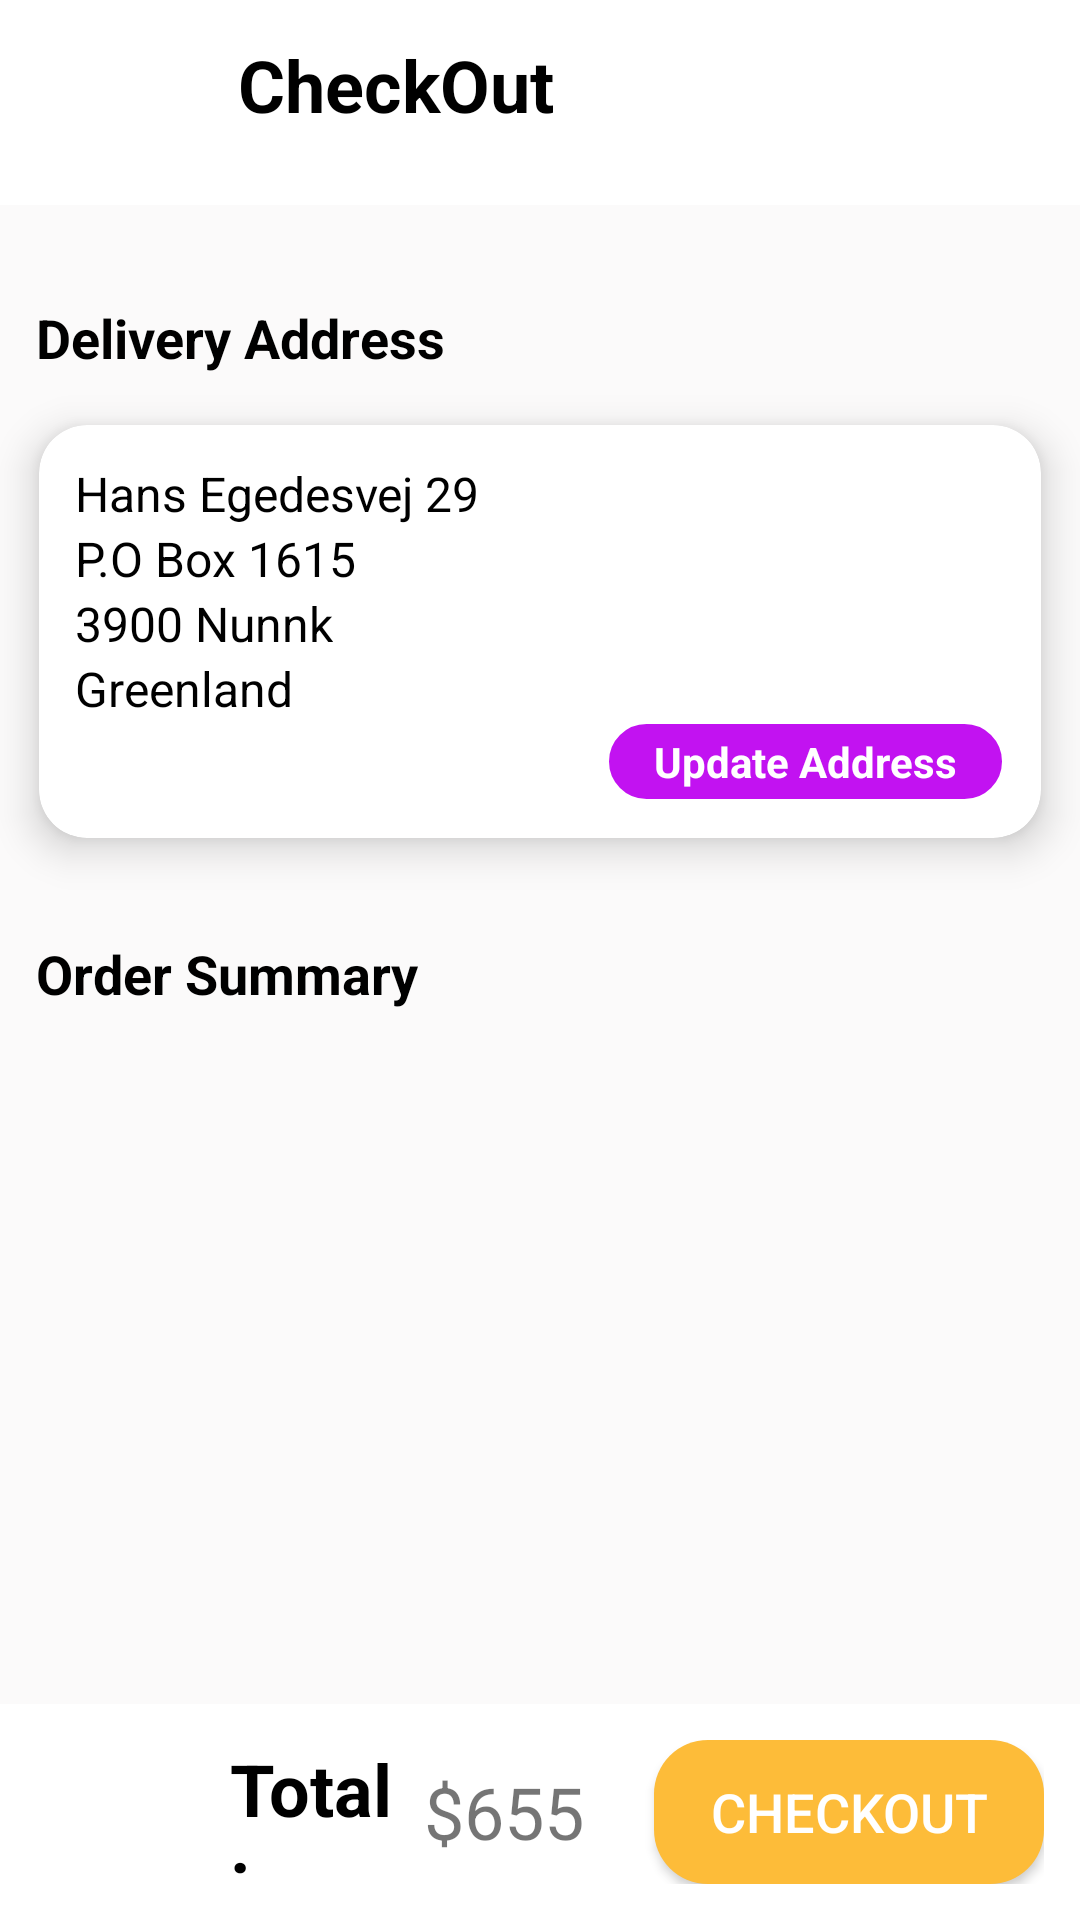

Android layout source for this screen:
<!-- AndroidManifest.xml: application theme Theme.GrooceryStore -->
<!-- res/layout/details.xml -->
<?xml version="1.0" encoding="utf-8"?>
<androidx.constraintlayout.widget.ConstraintLayout xmlns:android="http://schemas.android.com/apk/res/android"
    xmlns:app="http://schemas.android.com/apk/res-auto"
    xmlns:tools="http://schemas.android.com/tools"
    android:layout_width="match_parent"
    android:layout_height="match_parent">

    <LinearLayout
        android:id="@+id/llTop"
        android:layout_width="match_parent"
        android:layout_height="wrap_content"
        android:orientation="horizontal"
        android:padding="8dp"
        android:weightSum="3"
        app:layout_constraintStart_toStartOf="parent"
        app:layout_constraintTop_toTopOf="parent">

        <LinearLayout
            android:layout_width="0dp"
            android:layout_height="match_parent"
            android:layout_weight=".5"
            android:gravity="center"
            android:orientation="horizontal">

            <ImageView
                android:id="@+id/iv_back_details"
                android:layout_width="32dp"
                android:layout_height="32dp"
                android:layout_gravity="center"
                android:scaleType="centerInside"
                android:src="@drawable/icn_back_btn"
                app:tint="@color/black"
                tools:ignore="ContentDescription" />
        </LinearLayout>


        <TextView
            android:id="@+id/tv_checkout_details"
            android:layout_width="0dp"
            android:layout_height="wrap_content"
            android:layout_gravity="center_vertical"
            android:layout_marginStart="12dp"
            android:layout_weight="2"
            android:padding="4dp"
            android:text="@string/tv_checkout_details"
            android:textAppearance="@style/Widget.MaterialComponents.TextView"
            android:textSize="24sp"
            android:textStyle="bold" />

        <LinearLayout
            android:layout_width="0dp"
            android:layout_height="match_parent"
            android:layout_weight=".5"
            android:gravity="center"
            android:orientation="horizontal">

            <ImageView
                android:id="@+id/iv_home_icn_details"
                android:layout_width="32dp"
                android:layout_height="32dp"
                android:layout_gravity="center"
                android:scaleType="centerInside"
                android:src="@drawable/icn_home"
                app:tint="@color/dark_orange"
                tools:ignore="ContentDescription" />
        </LinearLayout>




    </LinearLayout>


    <LinearLayout
        android:layout_width="match_parent"
        android:layout_height="0dp"
        android:layout_marginTop="12dp"
        android:background="@color/very_light_gray"
        android:orientation="vertical"
        app:layout_constraintBottom_toTopOf="@+id/llBottom"
        app:layout_constraintEnd_toEndOf="parent"
        app:layout_constraintStart_toStartOf="parent"
        app:layout_constraintTop_toBottomOf="@+id/llTop"
        tools:ignore="MissingConstraints">

        <TextView
            android:id="@+id/tv_delivery_address"
            android:layout_width="wrap_content"
            android:layout_height="wrap_content"
            android:layout_marginStart="12dp"
            android:layout_marginTop="32dp"
            android:background="@null"
            android:text="@string/tv_delivery_address"
            android:textAppearance="@style/Widget.MaterialComponents.TextView"
            android:textSize="18sp"
            android:textStyle="bold" />

        <androidx.cardview.widget.CardView
            android:layout_width="match_parent"
            android:layout_height="wrap_content"
            android:layout_gravity="center"
            app:cardCornerRadius="16dp"
            app:cardElevation="8dp"
            app:cardUseCompatPadding="true">

            <LinearLayout
                android:id="@+id/cv_layout"
                android:layout_width="match_parent"
                android:layout_height="wrap_content"
                android:orientation="vertical"
                android:padding="12dp">

                <TextView
                    android:id="@+id/tv_hans"
                    android:layout_width="wrap_content"
                    android:layout_height="wrap_content"
                    android:text="@string/tv_hans"
                    android:textAppearance="@style/Widget.MaterialComponents.TextView"
                    android:textSize="16sp" />

                <TextView
                    android:id="@+id/tv_pobox"
                    android:layout_width="wrap_content"
                    android:layout_height="wrap_content"
                    android:text="@string/tv_pobox"
                    android:textAppearance="@style/Widget.MaterialComponents.TextView"
                    android:textSize="16sp" />

                <TextView
                    android:layout_width="wrap_content"
                    android:layout_height="wrap_content"
                    android:text="@string/tv_nunnk"
                    android:textAppearance="@style/Widget.MaterialComponents.TextView"
                    android:textSize="16sp" />

                <TextView
                    android:id="@+id/tv_green_land"
                    android:layout_width="wrap_content"
                    android:layout_height="wrap_content"
                    android:text="@string/tv_green_land"
                    android:textAppearance="@style/Widget.MaterialComponents.TextView"
                    android:textSize="16sp" />

                <TextView
                    android:id="@+id/btnUpdateAddress"
                    android:layout_width="wrap_content"
                    android:layout_height="wrap_content"
                    android:layout_gravity="end"
                    android:background="@drawable/bg_offers_rounded"
                    android:paddingStart="16dp"
                    android:paddingTop="4dp"
                    android:paddingEnd="16dp"
                    android:paddingBottom="4dp"
                    android:text="@string/btnUpdateAddress"
                    android:textColor="@color/white"
                    android:textSize="14sp"
                    android:textStyle="bold" />


            </LinearLayout>

        </androidx.cardview.widget.CardView>

        <TextView
            android:id="@+id/tv_order_summary"
            android:layout_width="wrap_content"
            android:layout_height="wrap_content"
            android:layout_marginStart="12dp"
            android:layout_marginTop="16dp"
            android:text="@string/tv_order_summary"
            android:textAppearance="@style/Widget.MaterialComponents.TextView"
            android:textSize="18sp"
            android:textStyle="bold" />

        <androidx.recyclerview.widget.RecyclerView
            android:layout_width="match_parent"
            android:layout_height="wrap_content"
            android:layout_marginTop="4dp"
            android:padding="12dp"
            tools:listitem="@layout/layout_order_item" />

    </LinearLayout>


    <LinearLayout
        android:id="@+id/llBottom"
        android:layout_width="match_parent"
        android:layout_height="wrap_content"
        android:orientation="horizontal"
        android:padding="12dp"
        android:weightSum="5"
        app:layout_constraintBottom_toBottomOf="parent"
        app:layout_constraintEnd_toEndOf="parent"
        app:layout_constraintStart_toStartOf="parent">
        <LinearLayout
            android:layout_width="0dp"
            android:layout_height="wrap_content"
            android:layout_weight="1"
            android:layout_gravity="center"
            android:orientation="horizontal">
            <ImageView
                android:id="@+id/iv_info_details"
                android:layout_width="wrap_content"
                android:layout_height="25dp"
                android:src="@drawable/icn_info"
                tools:ignore="ContentDescription" />

        </LinearLayout>



        <TextView
            android:id="@+id/tv_total_details"
            android:layout_width="0dp"
            android:layout_height="match_parent"
            android:layout_weight="1"
            android:gravity="center_vertical"
            android:text="@string/tzv_total_details"
            android:textAppearance="@style/Widget.MaterialComponents.TextView"
            android:textSize="24sp"
            android:textStyle="bold" />

        <TextView
            android:id="@+id/tv_price_details"
            android:layout_width="0dp"
            android:layout_height="match_parent"
            android:layout_weight="1"
            android:gravity="center_vertical"
            android:text="@string/tv_price_details"
            android:textSize="24sp" />

        <Button
            android:id="@+id/btnCheckout"
            android:layout_width="0dp"
            android:layout_height="wrap_content"
            android:layout_marginStart="12dp"
            android:layout_weight="2"
            android:background="@drawable/add_btn"
            android:text="@string/btnCheckout"
            android:textColor="@color/white"
            android:textSize="18sp" />

    </LinearLayout>

</androidx.constraintlayout.widget.ConstraintLayout>
<!-- res/layout/layout_order_item.xml (included above) -->
<?xml version="1.0" encoding="utf-8"?>
<androidx.constraintlayout.widget.ConstraintLayout xmlns:android="http://schemas.android.com/apk/res/android"
    xmlns:app="http://schemas.android.com/apk/res-auto"
    xmlns:tools="http://schemas.android.com/tools"
    android:layout_width="match_parent"
    android:layout_height="match_parent"

    android:layout_margin="6dp">

    <androidx.cardview.widget.CardView
        android:layout_width="match_parent"
        android:layout_height="wrap_content"
        android:layout_gravity="center"
        android:orientation="vertical"
        android:padding="12dp"
        app:cardCornerRadius="8dp"
        app:cardElevation="6dp"
        app:layout_constraintStart_toStartOf="parent"
        app:layout_constraintTop_toTopOf="parent">


        <LinearLayout
            android:layout_width="match_parent"
            android:layout_height="match_parent"
            android:layout_margin="12dp"
            android:gravity="center_vertical"
            android:orientation="horizontal"
            android:weightSum="3">

            <TextView
                android:id="@+id/tvProductTitle"
                android:layout_width="0dp"
                android:layout_height="wrap_content"
                android:layout_weight="1.6"
                android:gravity="start"
                android:text="@string/tvProductTitle"
                android:textColor="@color/black"
                android:textSize="20sp" />

            <TextView
                android:id="@+id/tvQuantity"
                android:layout_width="0dp"
                android:layout_height="wrap_content"
                android:layout_weight="0.7"
                android:gravity="center"
                android:text="@string/tvQuantity"
                android:textColor="@color/black"
                android:textSize="18sp" />

            <TextView
                android:id="@+id/tvAmount"

                android:layout_width="0dp"
                android:layout_height="wrap_content"
                android:layout_weight="0.7"
                android:gravity="center"
                android:text="@string/tvAmount"
                android:textColor="@color/black"
                android:textSize="18sp"
                android:textStyle="bold" />

        </LinearLayout>
    </androidx.cardview.widget.CardView>

</androidx.constraintlayout.widget.ConstraintLayout>
<!-- resources referenced by this layout -->
<resources>
  <color name="black">#000000</color>
  <color name="dark_orange">#FDBC39</color>
  <color name="very_light_gray">#4FF1EEEE</color>
  <color name="white">#FFFFFF</color>
  <!-- drawable add_btn (drawable) -->
  <?xml version="1.0" encoding="utf-8"?>
  <shape xmlns:android="http://schemas.android.com/apk/res/android">
  
      <solid android:color="@color/dark_orange" />
  
  
      <corners android:radius="18dp" />
  </shape>
  <!-- drawable bg_offers_rounded (drawable) -->
  <?xml version="1.0" encoding="utf-8"?>
  <shape xmlns:android="http://schemas.android.com/apk/res/android" >
      <stroke
          android:width="1dp"
          android:color="@color/white" />
  
      <solid android:color="@color/purple" />
  
      <padding
          android:left="1dp"
          android:right="1dp"
          android:bottom="1dp"
          android:top="1dp" />
  
      <corners android:radius="24dp" />
  </shape>
  <string name="btnCheckout">Checkout</string>
  <string name="btnUpdateAddress">Update Address</string>
  <string name="tvAmount">$100</string>
  <string name="tvProductTitle">Apple</string>
  <string name="tvQuantity">Qty: 1</string>
  <string name="tv_checkout_details">CheckOut</string>
  <string name="tv_delivery_address">Delivery Address</string>
  <string name="tv_green_land">Greenland</string>
  <string name="tv_hans">Hans Egedesvej 29</string>
  <string name="tv_nunnk">3900 Nunnk</string>
  <string name="tv_order_summary">Order Summary</string>
  <string name="tv_pobox">P.O Box 1615</string>
  <string name="tv_price_details">$655</string>
  <string name="tzv_total_details">Total :</string>
  <style name="Theme.GrooceryStore" parent="Theme.MaterialComponents.DayNight.DarkActionBar">
          
          <item name="colorPrimary">@color/purple_500</item>
          <item name="colorPrimaryVariant">@color/purple_700</item>
          <item name="colorOnPrimary">@color/white</item>
          
          <item name="colorSecondary">@color/teal_200</item>
          <item name="colorSecondaryVariant">@color/teal_700</item>
          <item name="colorOnSecondary">@color/black</item>
          
          <item name="android:statusBarColor" tools:targetApi="l">?attr/colorPrimaryVariant</item>
          
      </style>
  <color name="purple">#C212F1</color>
  <color name="purple_500">#6200EE</color>
  <color name="purple_700">#3700B3</color>
  <color name="teal_200">#03DAC5</color>
  <color name="teal_700">#018786</color>
</resources>
